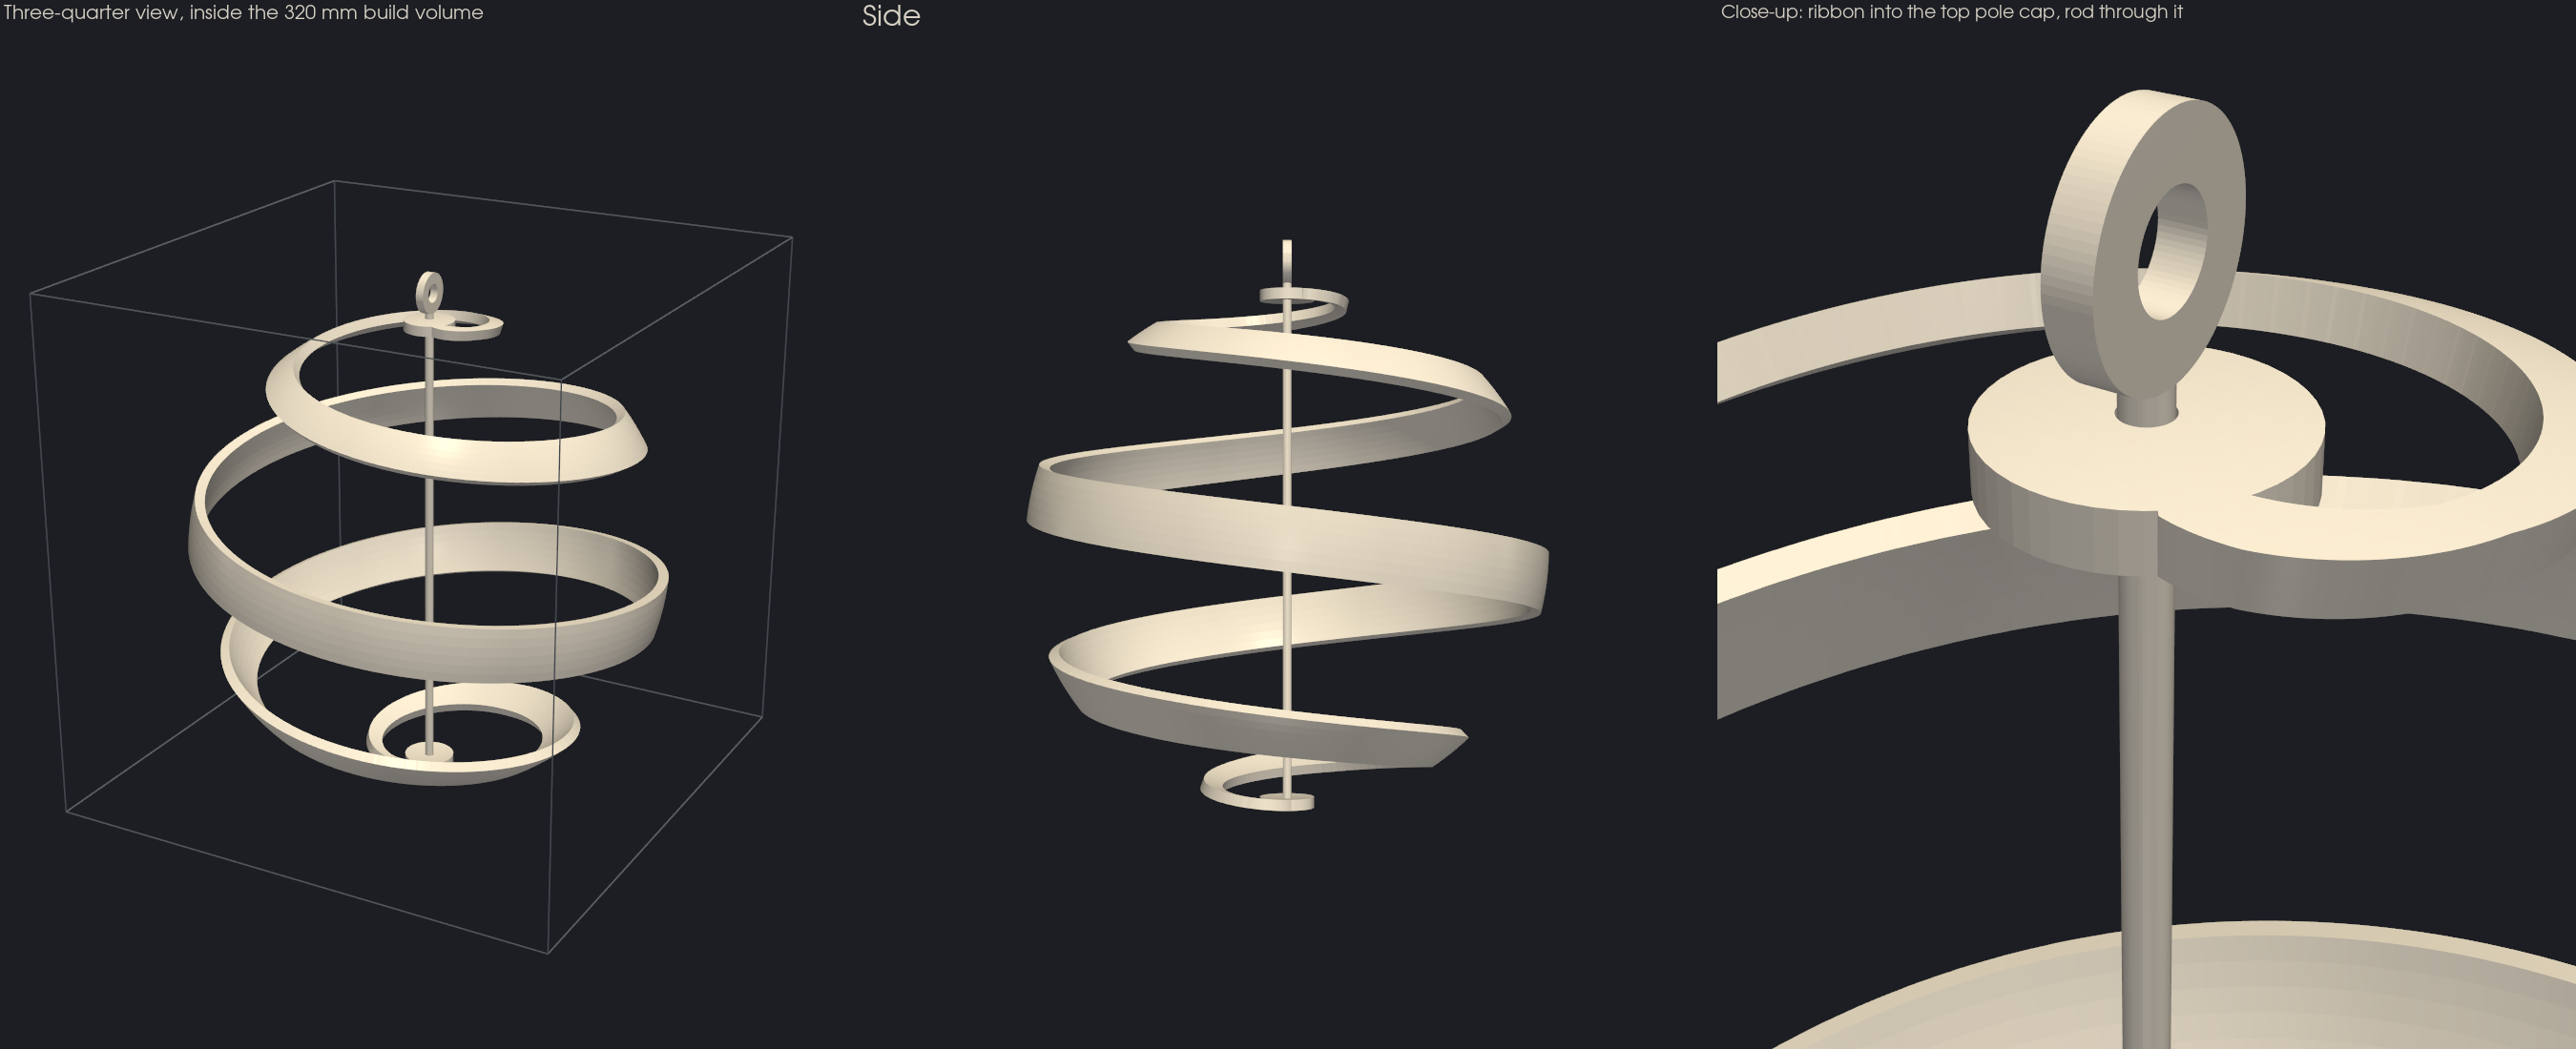

The script that drew this image:
#!/usr/bin/env python3
"""Desk-size Negative Space: the "bold" design scaled to the 320 x 320 x 320 mm bed,
all PETG, two prints. Nothing metal, no spokes: the ribbon is held only where it
flares into a small spherical cap at each pole, and a thin rod runs between the
caps up to the hanging eye.

  negative_space_desk.stl      ribbon + both caps, printed upright with tree supports
  negative_space_desk_rod.stl  rod + eye, printed lying flat so its layers run along
                               it; push it down through both cap holes and glue

The rod cannot print in place: with no spokes it would stand ~290 mm free between
the caps, far too slender to survive the nozzle, and bending would load its layers
in peel.

The ribbon is uncut -- no moon holes, day notches or numerals -- and only its width
still carries data (the temperature). Path, width and any cuts come from
preview_render.Ribbon, with the sphere radius and the printing minimums overridden
for this scale; switching APERTURE / NOTCHES / NUMBERS back on restores the cuts as
boolean subtractions (manifold3d). sag_check.py models the same ribbon
(make_ribbon) under its own weight.

Also writes negative_space_desk.png (the assembly)."""

import math

import manifold3d as mf
import numpy as np
import pyvista as pv
import trimesh

import preview_render as pr

pv.OFF_SCREEN = True

BED = 320.0
R = 138.0                       # sphere radius; total height lands at ~312 mm
TURNS = pr.DAYS / (3 * pr.SYNODIC)   # one turn per three lunations, as "bold"
W = (14.0, 32.0)                # band width at the Jan / Jul normal
APERTURE = 0.0                  # moon hole / band width; 0 = no moon holes (was 0.72)
THICK = 6.0                     # set by sag_check.py: self-weight sag vs plastic
NUMBERS, NOTCHES = None, False
PRINT_MINIMUMS = dict(LIGAMENT=1.5, NOTCH_W=1.2, NOTCH_D=2.5, MONTH_NOTCH_W=3.0,
                      END_CLEAR=0.8, MIN_FEATURE=1.2, NUM_GAP=1.5, MIN_MOON=4.0)
ROD_R = 2.5                     # 5 mm rod: sag_check.py --rod 8 5 4 3 for the trade-off
ROD_CLEAR = 0.2                 # radial clearance in the cap holes, taken up by glue
ROD_FLAT = 0.3                  # trimmed off the rod's underside so it sits flat to print
CAP_R = 15.0                    # pole caps: spherical patches this far out from the axis
ROOT = (CAP_R, 30.0, 10.0)      # band flares to 10 mm over the last 30 mm into each cap
TUBE_BOTTOM, TUBE_TOP = -R - 5.0, R + 12.0    # rod ends (TUBE_TOP: where the eye starts)
EYE_R, EYE_HOLE_R, EYE_THICK = 12.0, 5.5, 2 * ROD_R   # eye flat in the rod's print plane
SEG = 48                        # circular segments


def to_manifold(verts, tris):
    return mf.Manifold(mf.Mesh(vert_properties=np.asarray(verts, np.float32),
                               tri_verts=np.asarray(tris, np.uint32)))


def band_t(rib):
    """Path parameters along the ribbon, trimmed 5 mm inside each pole cap's rim so
    its ends are buried in the cap (and never fold over the pole), ~1 mm apart."""
    lat_all, _ = pr.lat_lon(rib.tv)
    on = np.nonzero(R * np.cos(lat_all) >= CAP_R - 5.0)[0]
    t0, t1 = rib.tv[on[0]], rib.tv[on[-1]]
    n_a = int((np.interp(t1, rib.tv, rib.s_v) - np.interp(t0, rib.tv, rib.s_v)) / 1.0)
    return np.linspace(t0, t1, n_a + 1)


def band(rib):
    """The uncut ribbon on the sphere as a closed shell."""
    tv = band_t(rib)
    vv = np.linspace(-0.5, 0.5, 7)
    lat, lon = pr.lat_lon(tv)
    lat_g = lat[:, None] + vv[None, :] * rib.width(tv)[:, None] / R
    inner = pr.sphere_pt(lat_g, np.broadcast_to(lon[:, None], lat_g.shape))
    return shell(inner, inner * (R + THICK) / R)


def shell(inner, outer):
    """Closed solid between two (along, across, 3) grids of matching points: the
    inner and outer faces, both long edges and both end caps."""
    n_a, n_c = inner.shape[0] - 1, inner.shape[1] - 1
    verts = np.vstack([inner.reshape(-1, 3), outer.reshape(-1, 3)])
    n = (n_a + 1) * (n_c + 1)
    idx = np.arange(n).reshape(n_a + 1, n_c + 1)
    I, O = idx, idx + n
    quads = []
    a, b, c, d = I[:-1, :-1], I[1:, :-1], I[1:, 1:], I[:-1, 1:]
    quads += [np.stack([a, d, c, b], -1).reshape(-1, 4)]                 # inner, faces in
    quads += [np.stack([a + n, b + n, c + n, d + n], -1).reshape(-1, 4)]  # outer
    quads += [np.stack([I[:-1, 0], I[1:, 0], O[1:, 0], O[:-1, 0]], -1)]   # south edge
    quads += [np.stack([I[:-1, -1], O[:-1, -1], O[1:, -1], I[1:, -1]], -1)]  # north edge
    quads += [np.stack([I[0, :-1], O[0, :-1], O[0, 1:], I[0, 1:]], -1)]   # start cap
    quads += [np.stack([I[-1, :-1], I[-1, 1:], O[-1, 1:], O[-1, :-1]], -1)]  # end cap
    q = np.vstack(quads)
    tris = np.vstack([q[:, [0, 1, 2]], q[:, [0, 2, 3]]])
    return to_manifold(verts, tris)


def frame(t):
    """Origin on the sphere at path parameter t, unit path tangent T, the
    perpendicular Y toward the January pole, and the outward normal n."""
    lat, lon = pr.lat_lon(np.array([t, t + 1e-6]))
    p = pr.sphere_pt(lat, lon)
    n = p[0] / R
    tan = p[1] - p[0]
    tan -= tan.dot(n) * n
    tan /= np.linalg.norm(tan)
    return p[0], tan, np.cross(n, tan), n


def cutter(poly, t):
    """A 2-D outline in the band's local (along, across) mm, pushed radially
    through the full ribbon thickness at path parameter t."""
    poly = np.asarray(poly, float)
    x, y = poly[:, 0], poly[:, 1]
    if 0.5 * np.sum(x * np.roll(y, -1) - np.roll(x, -1) * y) < 0:
        poly = poly[::-1]
    solid = mf.Manifold.extrude(mf.CrossSection([poly]), THICK + 4.0)
    p, tan, y_ax, n = frame(t)
    base = p - 2.0 * n
    return solid.transform(np.column_stack([tan, y_ax, n, base]))


def rect(x0, x1, y0, y1):
    return [(x0, y0), (x1, y0), (x1, y1), (x0, y1)]


def moon_outline(r, phase, full, k=24):
    th = np.linspace(-0.5 * math.pi, 0.5 * math.pi, k + 1)
    if full:
        th = np.linspace(0.0, 2.0 * math.pi, 2 * k, endpoint=False)
        return np.column_stack([r * np.cos(th), r * np.sin(th)])
    side = 1.0 if phase < math.pi else -1.0      # waxing lit on +x, as seen from outside
    y = r * np.sin(th)
    outer = np.column_stack([side * np.sqrt(r * r - y * y), y])
    term = np.column_stack([side * math.cos(phase) * np.sqrt(r * r - y * y), y])[::-1][1:-1]
    return np.vstack([outer, term])


def t_at(rib, s):
    return float(np.interp(s, rib.s_v, rib.tv))


def cutters(rib):
    cuts = []
    for d in range(pr.DAYS):                     # moons
        r = rib.r_moon[d]
        if r < 1.0 or rib.moon_none[d]:
            continue
        t = t_at(rib, 0.5 * (rib.s_day[d] + rib.s_day[d + 1]))
        out = moon_outline(r, rib.phase[d], rib.moon_full[d])
        cuts.append(cutter(out + [0.0, rib.y_moon[d]], t))
    for b in range(1, pr.DAYS if rib.notches else 1):   # day / month notches, upper edge
        t = b / pr.DAYS
        w = float(rib.width(np.array(t)))
        if w < 2.0:
            continue
        nw = pr.MONTH_NOTCH_W if b in rib.month_starts else pr.NOTCH_W
        depth = min(pr.NOTCH_D, pr.NOTCH_MAX * w)
        cuts.append(cutter(rect(-nw / 2, nw / 2, w / 2 - depth, w / 2 + 3.0), t))
    if not NUMBERS:
        return cuts
    h, s, g = NUMBERS["h"], NUMBERS["stroke"], NUMBERS["bridge"]
    dw, sp = pr.DIGIT_ASPECT * h, pr.DIGIT_SPACE * h
    seg_box = {"a": (s + g, dw - s - g, h - s, h), "b": (dw - s, dw, h / 2 + g / 2, h),
               "c": (dw - s, dw, 0, h / 2 - g / 2), "d": (s + g, dw - s - g, 0, s),
               "e": (0, s, 0, h / 2 - g / 2), "f": (0, s, h / 2 + g / 2, h),
               "g": (s + g, dw - s - g, h / 2 - s / 2, h / 2 + s / 2)}
    for left, nw, dom in rib.labels:             # stencil day numbers on the lower lane
        t = t_at(rib, left + 0.5 * nw)
        y0 = -0.5 * float(rib.width(np.array(t))) + pr.LIGAMENT
        digits = [int(dom) // 10, int(dom) % 10] if dom >= 10 else [int(dom)]
        for i, dig in enumerate(digits):
            u0 = -0.5 * nw + i * (dw + sp)
            for name, on in zip("abcdefg", pr.SEG_TABLE[dig]):
                if on:
                    x0, x1, v0, v1 = seg_box[name]
                    cuts.append(cutter(rect(u0 + x0, u0 + x1, y0 + v0, y0 + v1), t))
    return cuts


def caps(surface=None, reach=R + THICK + 1.0):
    """Pole caps -- the ribbon's surface layer (by default the sphere shell R .. R +
    THICK) inside radius CAP_R of the axis -- and the bore through both for the rod."""
    if surface is None:
        surface = mf.Manifold.sphere(R + THICK, 512) - mf.Manifold.sphere(R, 512)
    out = [surface ^ mf.Manifold.cylinder(reach, CAP_R, circular_segments=SEG)
           .translate((0.0, 0.0, z0)) for z0 in (0.0, -reach)]
    bore = mf.Manifold.cylinder(2 * reach, ROD_R + ROD_CLEAR, circular_segments=SEG)
    return out, bore.translate((0.0, 0.0, -reach))


def rod_part(bottom=None, top=None):
    """Rod and eye as assembled (rod up the axis, eye in the XZ plane), with a flat
    trimmed along the -Y side for printing it lying down. The rod runs from bottom
    to top (default TUBE_BOTTOM .. TUBE_TOP)."""
    bottom = TUBE_BOTTOM if bottom is None else bottom
    top = TUBE_TOP if top is None else top
    rod = mf.Manifold.cylinder(top - bottom, ROD_R, circular_segments=SEG)
    zc = top + EYE_R - 3.0
    eye = mf.Manifold.extrude(mf.CrossSection.circle(EYE_R, 96)
                              - mf.CrossSection.circle(EYE_HOLE_R, 64), EYE_THICK)
    part = (rod.translate((0.0, 0.0, bottom))
            + eye.rotate((90.0, 0.0, 0.0)).translate((0.0, 0.5 * EYE_THICK, zc)))
    keep = mf.Manifold.cube((2000.0, 2000.0, 2000.0)).translate(
        (-1000.0, -ROD_R + ROD_FLAT, -1000.0))
    return part ^ keep


def lay_flat(rod):
    """rod_part() turned onto its trimmed flat and centred on the bed."""
    flat = to_trimesh(rod.rotate((90.0, 0.0, 0.0)))
    flat.apply_translation([-flat.centroid[0], -flat.centroid[1], -flat.bounds[0, 2]])
    return flat


def render(meshes, out):
    """The assembly: three views, the first inside the build volume."""
    lo = np.min([m.bounds[0] for m in meshes], axis=0)
    hi = np.max([m.bounds[1] for m in meshes], axis=0)
    box = pv.Box(bounds=(-BED / 2, BED / 2, -BED / 2, BED / 2, lo[2], lo[2] + BED))
    views = [("Three-quarter view, inside the 320 mm build volume", (1.0, 0.55, 0.45), True),
             ("Side", (1.0, 0.0, 0.0), False),
             ("Close-up: ribbon into the top pole cap, rod through it", None, False)]
    pl = pv.Plotter(off_screen=True, shape=(1, 3), window_size=(2700, 1100), border=False)
    for col, (title, direction, show_box) in enumerate(views):
        pl.subplot(0, col)
        pl.set_background("#1c1e23")
        for m in meshes:
            pl.add_mesh(pv.wrap(m), color="#e8dfcf", specular=0.15, ambient=0.18)
        if show_box:
            pl.add_mesh(box, style="wireframe", color="#6f7782", line_width=1.5)
        if direction is None:                    # close-up on the top pole cap
            p = np.array([0.0, 0.0, R - 5.0])
            d = np.array([1.0, 0.6, 0.7])
            pl.camera.focal_point = tuple(p)
            pl.camera.position = tuple(p + 170.0 * d / np.linalg.norm(d))
            pl.camera.up = (0, 0, 1)
            pl.camera.view_angle = 30.0
            pl.reset_camera_clipping_range()
        else:
            d = np.asarray(direction) / np.linalg.norm(direction)
            c = 0.5 * (lo + hi)
            pl.camera.focal_point = tuple(c)
            pl.camera.position = tuple(c + 1500.0 * d)
            pl.camera.up = (0, 0, 1)
            pl.camera.view_angle = 30.0
            pl.reset_camera()
            pl.camera.zoom(1.1)
        pl.add_text(title, position="upper_left", font_size=13, color="#d6d0c4")
    pl.screenshot(out)


def make_ribbon():
    """preview_render's Ribbon at this scale: radius, turns and printing minimums."""
    pr.R, pr.N_TURNS = R, TURNS
    for k, v in PRINT_MINIMUMS.items():
        setattr(pr, k, v)
    return pr.Ribbon(*W, APERTURE, NUMBERS, root=ROOT, notches=NOTCHES)


def to_trimesh(m):
    mg = m.to_mesh()
    return trimesh.Trimesh(mg.vert_properties[:, :3], mg.tri_verts, process=True)


def report(name, mesh):
    bodies = len(mesh.split(only_watertight=False))
    print(f"{name}: extents {mesh.extents.round(1)} mm (bed {BED:.0f}), watertight "
          f"{mesh.is_watertight}, {bodies} bod{'y' if bodies == 1 else 'ies'}, "
          f"{mesh.volume * pr.PETG_G_MM3:.0f} g PETG")


def main():
    rib = make_ribbon()
    cuts = cutters(rib)
    ribbon = band(rib)
    if cuts:
        ribbon -= mf.Manifold.batch_boolean(cuts, mf.OpType.Add)
    cap_parts, bore = caps()
    ribbon = to_trimesh(mf.Manifold.batch_boolean([ribbon] + cap_parts, mf.OpType.Add) - bore)
    ribbon.export("negative_space_desk.stl")
    rod = rod_part()
    rod_in_place = to_trimesh(rod)
    rod_flat = lay_flat(rod)
    rod_flat.export("negative_space_desk_rod.stl")

    report("negative_space_desk.stl", ribbon)
    down = ribbon.face_normals[:, 2] < -math.cos(math.radians(45.0))
    off_bed = ribbon.triangles_center[:, 2] > ribbon.bounds[0, 2] + 0.5
    print(f"  ribbon {THICK:.1f} mm, {len(cuts)} cuts; "
          f"{100 * ribbon.area_faces[down & off_bed].sum() / ribbon.area:.0f} % of the surface "
          f"overhangs past 45 deg (needs support)")
    report("negative_space_desk_rod.stl", rod_flat)
    print(f"  {2 * ROD_R:.0f} mm rod, prints flat; cap holes {2 * (ROD_R + ROD_CLEAR):.1f} mm")
    lo = np.minimum(ribbon.bounds[0], rod_in_place.bounds[0])
    hi = np.maximum(ribbon.bounds[1], rod_in_place.bounds[1])
    print(f"assembled: {(hi - lo).round(1)} mm")
    if cuts:
        (net, _), (run, run_mm, _) = rib.integrity()
        print(f"  integrity: thinnest cross-section {100 * net:.0f} % of the band, longest "
              f"cut {100 * run:.0f} % ({run_mm:.1f} mm); limits {100 * pr.MIN_NET:.0f} / "
              f"{100 * pr.MAX_CUT:.0f} %")
    render([ribbon, rod_in_place], "negative_space_desk.png")
    print("wrote negative_space_desk.png")


if __name__ == "__main__":
    main()
